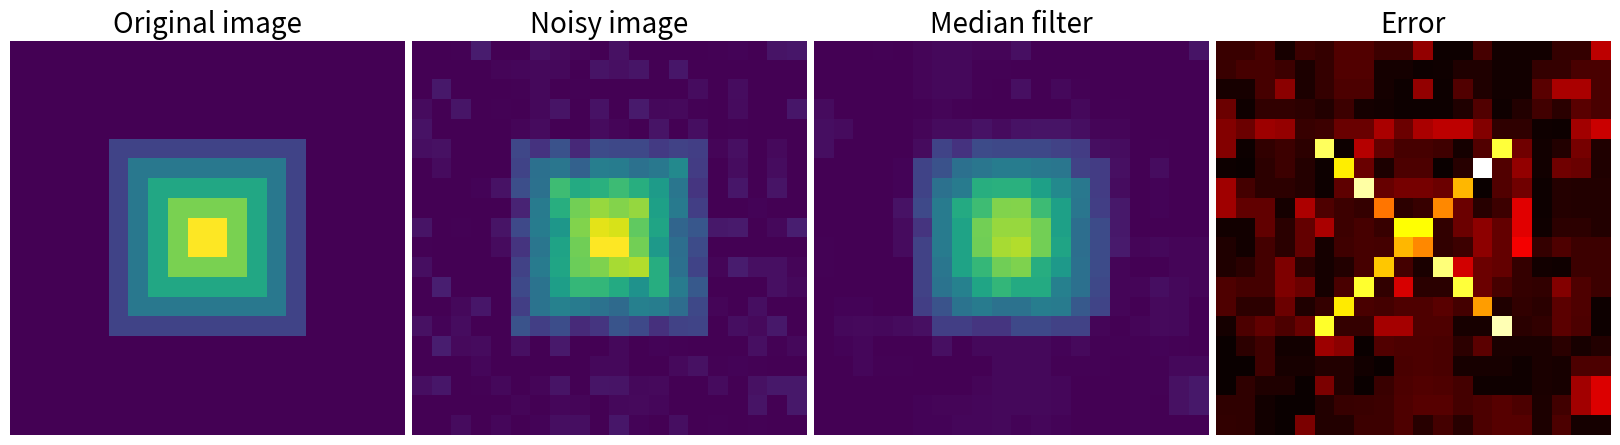

Python code for this plot:
"""
Denoising an image with the median filter
==========================================

This example shows the original image, the noisy image, the denoised
one (with the median filter) and the difference between the two.
"""

import numpy as np
import scipy as sp
import matplotlib.pyplot as plt

rng = np.random.default_rng(27446968)

im = np.zeros((20, 20))
im[5:-5, 5:-5] = 1
im = sp.ndimage.distance_transform_bf(im)
im_noise = im + 0.2 * rng.normal(size=im.shape)

im_med = sp.ndimage.median_filter(im_noise, 3)

plt.figure(figsize=(16, 5))

plt.subplot(141)
plt.imshow(im, interpolation="nearest")
plt.axis("off")
plt.title("Original image", fontsize=20)
plt.subplot(142)
plt.imshow(im_noise, interpolation="nearest", vmin=0, vmax=5)
plt.axis("off")
plt.title("Noisy image", fontsize=20)
plt.subplot(143)
plt.imshow(im_med, interpolation="nearest", vmin=0, vmax=5)
plt.axis("off")
plt.title("Median filter", fontsize=20)
plt.subplot(144)
plt.imshow(np.abs(im - im_med), cmap="hot", interpolation="nearest")
plt.axis("off")
plt.title("Error", fontsize=20)


plt.subplots_adjust(wspace=0.02, hspace=0.02, top=0.9, bottom=0, left=0, right=1)

plt.show()
